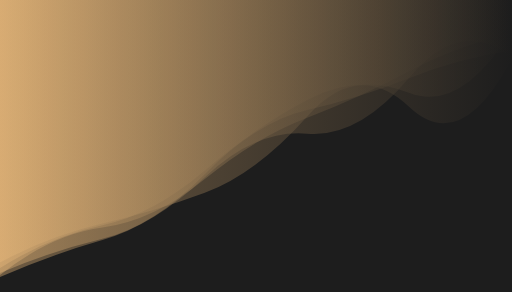
t = 0.00 s
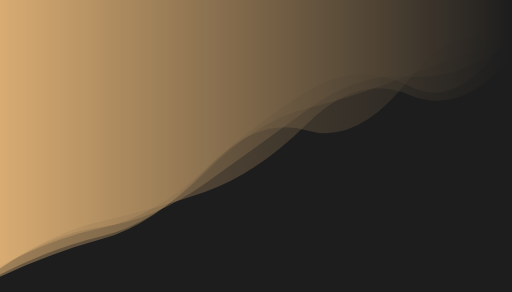
t = 1.67 s
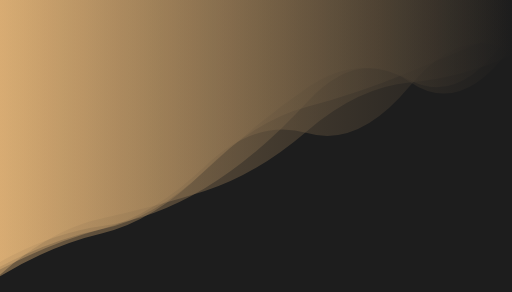
t = 3.33 s
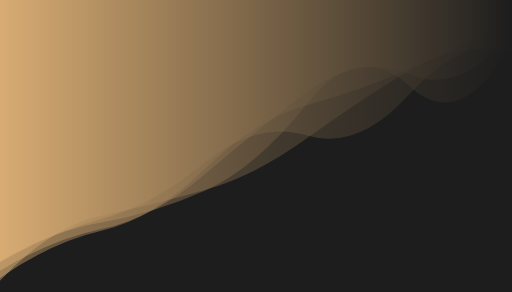
t = 5.00 s
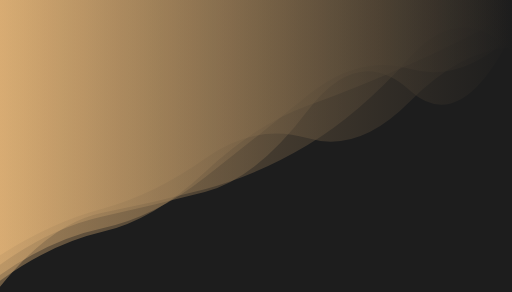
t = 6.66 s
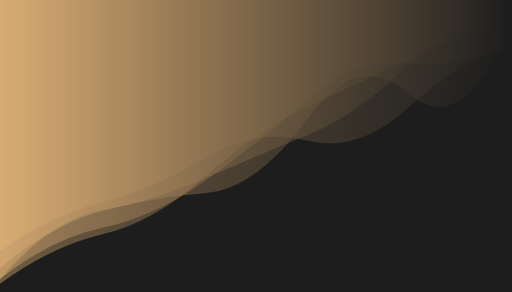
t = 8.33 s

The animated SVG that drew these frames (rendered in a browser with its animation timeline set to each time). Animation: 5 SMIL elements (animate=5); frames cover the first 8.33 s, repeats indefinitely.

<?xml version="1.0" encoding="utf-8"?>
<svg xmlns="http://www.w3.org/2000/svg" xmlns:xlink="http://www.w3.org/1999/xlink" style="margin: auto; background: rgb(29, 29, 29); display: block; z-index: 1; position: relative; shape-rendering: auto;" width="1425" height="812" preserveAspectRatio="xMidYMid" viewBox="0 0 1425 812">
<g transform=""><linearGradient id="lg-0.2991672421186671" x1="0" x2="1" y1="0" y2="0">
  <stop stop-color="#e8b87a" offset="0"></stop>
  <stop stop-color="#1d1d1d" offset="1"></stop>
</linearGradient><path d="M 0 0 L 0 720.902 Q 142.5 610.154 285 587.021 T 570 457.668 T 855 304.227 T 1140 254.242 T 1425 40.0593 L 1425 0 Z" fill="url(#lg-0.2991672421186671)" opacity="0.4">
  <animate attributeName="d" dur="20s" repeatCount="indefinite" keyTimes="0;0.333;0.667;1" calcmod="spline" keySplines="0.2 0 0.2 1;0.2 0 0.2 1;0.2 0 0.2 1" begin="0s" values="M0 0L 0 730.0650679376012Q 142.5 654.8727068515187  285 621.9882484181004T 570 536.2870305208484T 855 323.9009205303448T 1140 298.1839862156817T 1425 163.04354153718714L 1425 0 Z;M0 0L 0 798.0803478455871Q 142.5 619.7630276104984  285 591.6176752273243T 570 526.0934890826549T 855 403.9723743779201T 1140 160.41506727556595T 1425 143.38678024398132L 1425 0 Z;M0 0L 0 715.1539758844261Q 142.5 582.0992597357605  285 565.0837222011847T 570 408.3449120876829T 855 291.88349259731285T 1140 226.67503384775478T 1425 -37.09651598068535L 1425 0 Z;M0 0L 0 730.0650679376012Q 142.5 654.8727068515187  285 621.9882484181004T 570 536.2870305208484T 855 323.9009205303448T 1140 298.1839862156817T 1425 163.04354153718714L 1425 0 Z"></animate>
</path><path d="M 0 0 L 0 758.758 Q 142.5 640.147 285 609.584 T 570 479.482 T 855 334.789 T 1140 301.953 T 1425 86.7386 L 1425 0 Z" fill="url(#lg-0.2991672421186671)" opacity="0.4">
  <animate attributeName="d" dur="20s" repeatCount="indefinite" keyTimes="0;0.333;0.667;1" calcmod="spline" keySplines="0.2 0 0.2 1;0.2 0 0.2 1;0.2 0 0.2 1" begin="-4s" values="M0 0L 0 758.4107186414411Q 142.5 639.8280523708141  285 609.2556803519886T 570 479.0674500102599T 855 335.4979167990976T 1140 303.86293947118116T 1425 86.4464451760158L 1425 0 Z;M0 0L 0 737.3599448830159Q 142.5 667.2560256730017  285 637.7651680713357T 570 471.1506864339572T 855 239.5172286142324T 1140 228.51856415033274T 1425 82.5126528949279L 1425 0 Z;M0 0L 0 783.3930210391045Q 142.5 662.7996595833315  285 632.896847330637T 570 508.93072255173195T 855 284.44490608067866T 1140 166.34766564581275T 1425 107.47824307943142L 1425 0 Z;M0 0L 0 758.4107186414411Q 142.5 639.8280523708141  285 609.2556803519886T 570 479.0674500102599T 855 335.4979167990976T 1140 303.86293947118116T 1425 86.4464451760158L 1425 0 Z"></animate>
</path><path d="M 0 0 L 0 777.455 Q 142.5 703.407 285 668.639 T 570 501.795 T 855 308.472 T 1140 186.042 T 1425 97.7496 L 1425 0 Z" fill="url(#lg-0.2991672421186671)" opacity="0.4">
  <animate attributeName="d" dur="20s" repeatCount="indefinite" keyTimes="0;0.333;0.667;1" calcmod="spline" keySplines="0.2 0 0.2 1;0.2 0 0.2 1;0.2 0 0.2 1" begin="-8s" values="M0 0L 0 808.2517479247867Q 142.5 701.0259010449668  285 666.5510251236335T 570 521.0228327894912T 855 306.8299098716179T 1140 133.38719528309048T 1425 1.9275215455782018L 1425 0 Z;M0 0L 0 755.7618202540888Q 142.5 705.0850691750843  285 670.1103908889436T 570 488.24983568451853T 855 309.6284649667824T 1140 223.1321851673984T 1425 165.24849543504718L 1425 0 Z;M0 0L 0 774.0070106930139Q 142.5 672.3205196776545  285 639.6620183593466T 570 468.60308908019647T 855 290.97827689343967T 1140 190.11564978570937T 1425 44.30567597300478L 1425 0 Z;M0 0L 0 808.2517479247867Q 142.5 701.0259010449668  285 666.5510251236335T 570 521.0228327894912T 855 306.8299098716179T 1140 133.38719528309048T 1425 1.9275215455782018L 1425 0 Z"></animate>
</path><path d="M 0 0 L 0 762.724 Q 142.5 707.051 285 660.996 T 570 547.229 T 855 403.991 T 1140 215.905 T 1425 200.847 L 1425 0 Z" fill="url(#lg-0.2991672421186671)" opacity="0.4">
  <animate attributeName="d" dur="20s" repeatCount="indefinite" keyTimes="0;0.333;0.667;1" calcmod="spline" keySplines="0.2 0 0.2 1;0.2 0 0.2 1;0.2 0 0.2 1" begin="-12s" values="M0 0L 0 694.0620018333784Q 142.5 595.5096395029175  285 557.83384084219T 570 433.06561285108626T 855 389.83186116904767T 1140 300.27853264813467T 1425 127.4060007332589L 1425 0 Z;M0 0L 0 760.2342353646171Q 142.5 706.6414565158423  285 658.9424461311124T 570 563.7073430151256T 855 413.80880820760166T 1140 216.28691736126268T 1425 212.8836352768169L 1425 0 Z;M0 0L 0 773.5682014632462Q 142.5 708.8359214218906  285 669.9400523097137T 570 475.47197546989025T 855 361.2382299832544T 1140 214.24069942327725T 1425 148.4280933421079L 1425 0 Z;M0 0L 0 694.0620018333784Q 142.5 595.5096395029175  285 557.83384084219T 570 433.06561285108626T 855 389.83186116904767T 1140 300.27853264813467T 1425 127.4060007332589L 1425 0 Z"></animate>
</path><path d="M 0 0 L 0 787.015 Q 142.5 645.677 285 621.252 T 570 491.837 T 855 362.397 T 1140 195.55 T 1425 59.5818 L 1425 0 Z" fill="url(#lg-0.2991672421186671)" opacity="0.4">
  <animate attributeName="d" dur="20s" repeatCount="indefinite" keyTimes="0;0.333;0.667;1" calcmod="spline" keySplines="0.2 0 0.2 1;0.2 0 0.2 1;0.2 0 0.2 1" begin="-16s" values="M0 0L 0 721.1765560648992Q 142.5 647.5914972588715  285 627.4935699915136T 570 528.3855666255728T 855 274.53733363471656T 1140 233.40649923848093T 1425 134.98602177099497L 1425 0 Z;M0 0L 0 760.1269459198207Q 142.5 613.0702565709969  285 564.0533977833143T 570 542.1243023999706T 855 361.52032997066635T 1140 276.7277425028444T 1425 29.35201904722328L 1425 0 Z;M0 0L 0 794.3555562683409Q 142.5 654.5785951645569  285 636.8669934078066T 570 478.10966301768T 855 362.63663189580694T 1140 173.38988076076714T 1425 67.83420936668506L 1425 0 Z;M0 0L 0 721.1765560648992Q 142.5 647.5914972588715  285 627.4935699915136T 570 528.3855666255728T 855 274.53733363471656T 1140 233.40649923848093T 1425 134.98602177099497L 1425 0 Z"></animate>
</path></g>
</svg>